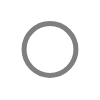
t = 0.00 s
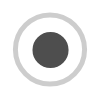
t = 0.65 s
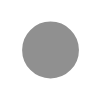
t = 1.30 s
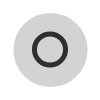
t = 1.95 s

The animated SVG that drew these frames (rendered in a browser with its animation timeline set to each time). Animation: 4 SMIL elements (animate=4); one cycle of 2.60 s, repeats indefinitely.

<svg width="100" height="100" xmlns="http://www.w3.org/2000/svg" preserveAspectRatio="xMidYMid" style="background: rgba(0, 0, 0, 0) none repeat scroll 0% 0%;"><rect id="backgroundrect" width="100%" height="100%" x="0" y="0" fill="none" stroke="none"/>
    
    
  <g class="currentLayer" style=""><title>Layer 1</title><circle cx="50" cy="49.47368240356445" r="33.455322265625" fill="none" ng-attr-stroke="{{config.c1}}" ng-attr-stroke-width="{{config.width}}" stroke="#000000" stroke-width="5" id="svg_1" class="selected" stroke-opacity="1">
      <animate attributeName="r" calcMode="spline" values="0;40" keyTimes="0;1" dur="2.6" keySplines="0 0.2 0.8 1" begin="-1.3s" repeatCount="indefinite"/>
      <animate attributeName="opacity" calcMode="spline" values="1;0" keyTimes="0;1" dur="2.6" keySplines="0.2 0 0.8 1" begin="-1.3s" repeatCount="indefinite"/>
    </circle><circle cx="50.526315808296204" cy="50" r="39.74952697753906" fill="#242424" ng-attr-stroke="{{config.c2}}" ng-attr-stroke-width="{{config.width}}" stroke="#242424" stroke-width="5" id="svg_2" class="" stroke-opacity="1" fill-opacity="1">
      <animate attributeName="r" calcMode="spline" values="0;40" keyTimes="0;1" dur="2.6" keySplines="0 0.2 0.8 1" begin="0s" repeatCount="indefinite"/>
      <animate attributeName="opacity" calcMode="spline" values="1;0" keyTimes="0;1" dur="2.6" keySplines="0.2 0 0.8 1" begin="0s" repeatCount="indefinite"/>
    </circle></g></svg>
